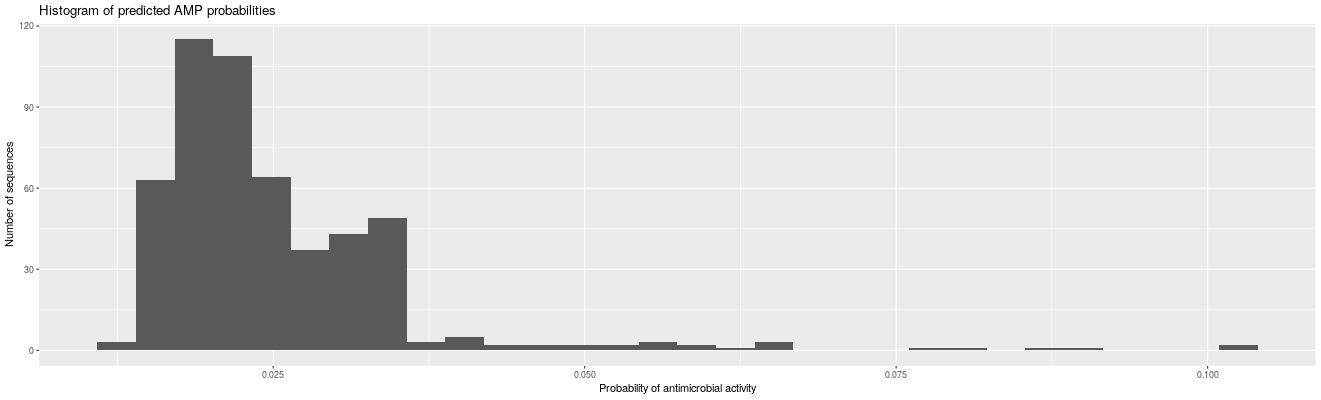

The data file committed next to this chart (first rows):
Name, AMP Probability, Sequence
QDX07578.1 cytochrome b (mitochondrion) …, 0.01602, MPRKSHPLAKIANDALIDLPTPANISAWWNFGSLLGLCLA…
QDX07577.1 NADH dehydrogenase subunit 6 …, 0.0297, MSYVMCSCLFGLVLGLAAVGANPSPYFSAMGLVMVAAAGC…
QDX07576.1 NADH dehydrogenase subunit 5 …, 0.02998, MMSSSLFLTVSILLYPLFTSLSPEPKTKQWAANHVKTAVK…
QDX07575.1 NADH dehydrogenase subunit 4 …, 0.02192, MLKILSPTIMLMFSVWLAPYKKMWPTALLYSLIIATVSLN…
QDX07574.1 NADH dehydrogenase subunit 4L…, 0.02789, MTLLPFVTTSMFMLGLTGLTFHRTHLLSALLCLEGMMLSL…
QDX07573.1 NADH dehydrogenase subunit 3 …, 0.01681, MNTVTSVLLAYSALSVLLVLIAFWLPQMDPDHEKLSPYEC…
QDX07572.1 cytochrome c oxidase subunit …, 0.0241, MAHQAHAYHMVDQSPWPLTGAMAALLMTSGLAIWMHFHST…
QDX07571.1 ATP synthase F0 subunit 6 (mi…, 0.02089, MTVSLFNQFMSPTLFGIPLIALALTLPWLLLPSPSARWVN…
QDX07570.1 ATP synthase F0 subunit 8 (mi…, 0.05797, MPQLNPAPWFSIMVIAWLVFLMLVMPKILAHPAYNSPCTE…
QDX07569.1 cytochrome c oxidase subunit …, 0.01918, MAHPSQLGFQDAASPVMEELIHFHDHALMIVFLISTLVLY…
QDX07568.1 cytochrome c oxidase subunit …, 0.03274, MAVARWFFSTNHKDIGTLYLIFGAWAGMVGTALSLLIRAE…
QDX07567.1 NADH dehydrogenase subunit 2 …, 0.02731, MVLLLMMIMGTLMTTVSSNWLMMWLGLEINALALSPLMAK…
QDX07566.1 NADH dehydrogenase subunit 1 …, 0.01641, MLSKFLLYTINPLIMAVFILLSVAILTLIERKTMGYMQLR…
QDX07565.1 cytochrome b (mitochondrion) …, 0.0147, MPRKFHPLTKIASDALIDLPTPVNISAWWNFGSLLGICLI…
QDX07564.1 NADH dehydrogenase subunit 6 …, 0.0301, MYLFSLILGLAAVAANPSPYFSALGLVVVAAAGCGVLGSF…
QDX07563.1 NADH dehydrogenase subunit 5 …, 0.03236, MMSSTLIFTILILLFPLLMSFSPTPQPAHWTANNIKIAVK…
QDX07562.1 NADH dehydrogenase subunit 4 …, 0.02198, MLKVLFPTMALIPSIWLAPARKIWSNALLYSLIIATVSLN…
QDX07561.1 NADH dehydrogenase subunit 4L…, 0.02481, MTASMFLLGLTGLTFHRTHLLSALLCLEGMMLSLYMALSL…
QDX07560.1 NADH dehydrogenase subunit 3 …, 0.0203, MNPITSIVLIFTALSVLLIFISFWLPQVKPDYEKLSPYEC…
QDX07559.1 cytochrome c oxidase subunit …, 0.02431, MAHQAHAYHMVDPSPWPLTGATAALLLTSGLAIWMHFHST…
QDX07558.1 ATP synthase F0 subunit 6 (mi…, 0.0212, MSPNLFGVPLVVLALVLPWLLLPAPSTRWLNNRLLTLQNW…
QDX07557.1 ATP synthase F0 subunit 8 (mi…, 0.04037, MPQLDPAPWFLILIASWLTFLMLIPPKVLAHPTCNNPDTL…
QDX07556.1 cytochrome c oxidase subunit …, 0.01816, MAHPAQLGFQDAASPVMEELIHFHDHALMIVFLISALVLY…
QDX07555.1 cytochrome c oxidase subunit …, 0.03332, MTRWLFSTNHKDIGTLYLIFGAWAGMVGTALSLLIRAELS…
QDX07554.1 NADH dehydrogenase subunit 1 …, 0.01392, MLSILNPLIMAIFILLSVALLTLIERKVLSYMQLRKGPNV…
QDX07553.1 NADH dehydrogenase subunit 2 …, 0.02108, MNPQMRAALLLTMVLSTLVTLFSSHWLLAWMGLELNSLAI…
QDX07552.1 cytochrome b (mitochondrion) …, 0.01797, MQRKSHPLAKIANDALIDLPTPSNISAWWNFGSLLGLCLA…
QDX07551.1 NADH dehydrogenase subunit 6 …, 0.02611, MSYTICLCLFGLVLGLAAVGANPSPYFSAMGLVVVAAAGC…
QDX07550.1 NADH dehydrogenase subunit 5 …, 0.03184, MMSSSLFLTLSALLYPLITSFNPKLKTKQWATNHVKTAVK…
QDX07549.1 NADH dehydrogenase subunit 4 …, 0.02327, MLKILSPTIMLMLSIWLTPYKKMWSTALLYSLVIATVSLN…
QDX07548.1 NADH dehydrogenase subunit 4L…, 0.02369, MTLLPFITTSMFVLGLMGLTFYRTHLLSALLCLEGMMLSL…
QDX07547.1 NADH dehydrogenase subunit 3 …, 0.01999, MNLVTSILLTYTIISILLAFFSFWLPQMNPDHEKLSPYEC…
QDX07546.1 cytochrome c oxidase subunit …, 0.02364, MAHQAHAYHMVDQSPWPLTGAMAALLMTSGLAIWMHFHST…
QDX07545.1 ATP synthase F0 subunit 6 (mi…, 0.01866, MTVSLFNQFMSPSLFGIPLIALALTLPWLLLPSPSARWIN…
QDX07544.1 ATP synthase F0 subunit 8 (mi…, 0.04954, MPQLNPAPWFFIMVTSWLVFLMLVMPKVLAHPVYNDLCTK…
QDX07543.1 cytochrome c oxidase subunit …, 0.02005, MAHPSQLGFQDAASPVMEELIHFHDHALMIVFLVSTLVLY…
QDX07542.1 cytochrome c oxidase subunit …, 0.0327, MAVARWFFSTNHKDIGTLYLIFGAWAGMVGTALSLLIRAE…
QDX07541.1 NADH dehydrogenase subunit 1 …, 0.01704, MLSKLLLYIINPLIMAIFILLSVAILTLIERKTMGYMQLR…
QDX07540.1 NADH dehydrogenase subunit 2 …, 0.02346, MSPYIMPTFLTVMGLGTLMTFSSSHWLLAWMGLEINTLAI…
QDW10618.1 cytochrome b (mitochondrion) …, NA, MTSLRKTHPLIKIANESLIDLPTPANISAWWNFGSLLGLC…
QDW10617.1 NADH dehydrogenase subunit 6 …, 0.03161, MSLMVCANLIMLVLGLAWVASNSSPYFCALALVFTAGAAC…
QDW10616.1 NADH dehydrogenase subunit 5 …, 0.02998, MFTSTLLWLLLILLYPLKDTFKPQLPSNWADKKIKAAVKL…
QDW10615.1 NADH dehydrogenase subunit 4 …, 0.02421, MLKILISTAMLLLSTLLSPAVNMWSSTLLYSFLIALASLT…
QDW10626.1 NADH dehydrogenase subunit 4L…, 0.02002, MTSTLMIFSLMFTLGLLGLTFRRTHLLSALLCLEGMMLAI…
QDW10625.1 NADH dehydrogenase subunit 3 …, 0.023, MNTITTPLFIFSMTSIAIATLTFCLPPLNPGHDKLSPFEC…
QDW10624.1 cytochrome c oxidase subunit …, 0.01877, MAHQAHAYHMVDPSPWPLTGAIAALLLTSGLAIWMHFNSL…
QDW10623.1 ATP synthase F0 subunit 6 (mi…, 0.01541, MMLNLFDQFMSPTLLGVPLIFLALSLPWVLFPKPSKRWLN…
QDW10622.1 ATP synthase F0 subunit 8 (mi…, 0.02511, MPQLNPAPWFTIMLFAWLIFLTVIPPKVLAHTSPNSVLIQ…
QDW10621.1 cytochrome c oxidase subunit …, 0.01573, MAHPSQLGFQDAASPVMEELLRFHDHTLMIVFLISTLVLY…
QDW10620.1 cytochrome c oxidase subunit …, 0.03291, MTRWFFSTNHKDIGTLYLVFGAWAGMVGTALSLLIRAELN…
QDW10619.1 NADH dehydrogenase subunit 2 …, 0.02147, MSPLILLVMALTLGVGTTITMMSSHWLLAWVGLEINTLAI…
QDW10614.1 NADH dehydrogenase subunit 1 …, NA, MLSLIINPLLMVIFILLAMALLTLIERKVMGYMQLRKGPN…
QDW10566.1 cytochrome b (mitochondrion) …, 0.01599, MAILRKTHPLAKIANDALVDLPTPVNISGWWNFGSLLGLC…
QDW10565.1 NADH dehydrogenase subunit 6 …, 0.03174, MWYLVCICLFSLILGLAAVASNPSPYFAALGLVVVAAAGC…
QDW10564.1 NADH dehydrogenase subunit 5 …, 0.02974, MTSSLILIFFILFYPLLTTLKPTTRPHQWATSHVKTAVKT…
QDW10563.1 NADH dehydrogenase subunit 4 …, 0.02447, MLKILSPTIMLMLSIWFIPSKKMWSTSLMYSLIIATISMN…
QDW10574.1 NADH dehydrogenase subunit 4L…, 0.0266, MTLFSFTTSSMFILGLAGLTFHRVHLLSALLCLEGMMLSL…
QDW10573.1 NADH dehydrogenase subunit 3 …, 0.02149, MSLILTMILIYLTLSALLALASFWLPQMTPNHEKLSPYEC…
QDW10572.1 cytochrome c oxidase subunit …, 0.024, MAHQAHAYHMVDPSPWPLTGAVAALLMTSGLAIWMHYHST…
QDW10571.1 ATP synthase F0 subunit 6 (mi…, 0.01926, MMVSLFDQFMSPTLFNIPLIVLALILPWLLFPTPSVRWLN…
... 473 more rows
